Run: headless pygame with SDL's dummy video driver; simulated clock (each Clock.tick advances the game by its frame time, no real sleeping); random seed 0; keys injected as events and as key.get_pressed() state; no mouse input.
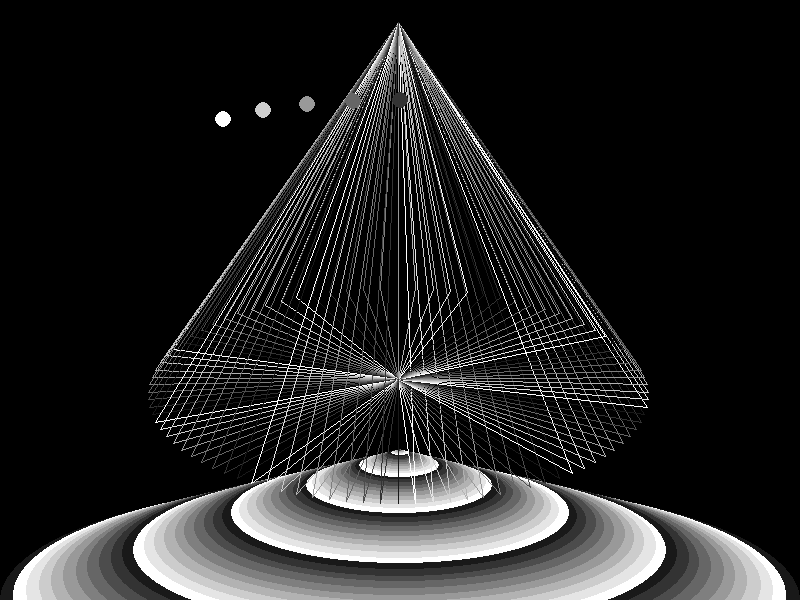
Frame 1 of 4 · flips 1–60 · no input
Frame 2 of 4 · flips 61–180 · tapped SPACE, RETURN · held RIGHT (→), D · screen unchanged from frame 1, image omitted
Frame 3 of 4 · flips 181–300 · held DOWN (↓), S · screen unchanged from frame 2, image omitted
Frame 4 of 4 · flips 301–420 · held LEFT (←), A, UP (↑), W · screen unchanged from frame 3, image omitted

The pygame program that drew these frames:

import pygame,math

pygame.init()

W, H = 800, 600

screen =  pygame.display.set_mode((W,H))

clock = pygame.time.Clock()
count = 0
count_circle = 0


base=[]
for i in range(1,61)[::-1]:
    x = W / 2
    y = H / 4 * 3 + H / 4 / 3600 * i * i
    
    r = i*i/3600*W/2
    
    base.append([x,y,r])

circle=[]
for i in range(40):
    x = math.sin(2*math.pi*i/40)*W/4*3/2+W/2 
    y = math.cos(2*math.pi*i/40)*H/6+H/3
    r = math.cos(2*math.pi*i/40)*2+10
    
    circle.append([x,y,r])
    
    
    
running = True
while running:
    for e in pygame.event.get():
        if e.type == pygame.QUIT:
            running = False
    
    screen.fill((0,0,0))
    
    for i,(x,y,r) in enumerate(base):
        
        color = 255 - 255 * ((i+ count) % 10) / 10
        
        pygame.draw.ellipse(screen,(color,color,color),(x-r, y-r*0.3, 2*r,2*r*0.3))

    for i in range(90):
        color = 255 - 255 * ((i+ count) % 10) / 10
        
        x = math.sin(2*math.pi*i/90)*160+255
        y = math.cos(2*math.pi*i/90)*38+140
        
        x = x / 512 * W
        y = y / 212 * H
        
        x1 = 255 / 512 * W
        x2 = 255 / 512 * W
        y1 = 8 / 212 * H
        y2 = 134 / 212 * H
        
#        pygame.draw.line(screen,(color,color,color),(255,8),(x,y))
#        pygame.draw.line(screen,(color,color,color),(255,134),(x,y))
        pygame.draw.line(screen,(color,color,color),(x1,y1),(x,y))
        pygame.draw.line(screen,(color,color,color),(x2,y2),(x,y))

    for i in range(1,6):
        (x,y,r) = circle[(count_circle+i)%40]
        
        color = 255 * i / 5
        
        pygame.draw.circle(screen,(color,color,color),(x, y), r)
                   
        
#for i = 26 to 114
#    line(255,8) - (sin(i/14.2)*160+255, cos(i/14.2)*38 + 140)
#    line - (255,134)
        
        
    pygame.display.flip()
    clock.tick(30)
    
    count += 1
    count_circle += 1
    
    if count >= 10:
        count = 0
    if count_circle >= 40:
        count_circle = 0
            
pygame.quit()


'''
    for i in range(20):
        color = 255 * (i % 10) * 10 
        pygame.draw.ellipse(screen,(color,color,color),(sin(i/3.2)*178*255,cos(i/3.2)*30+70,cos(i/3.2)*2+10))
    
    for i in range(26,114):
        pygame.draw.ellipse(screen,(color,color,color),(sin(i/3.2)*178*255,cos(i/3.2)*30+70,cos(i/3.2)*2+10))
'''

#for i = 60 to 0 step -1
#    circle(255,150+i*i/35,i*i/12),imod10+1
#
#for i = 0 to 19
#    circle(sin(i/3.2)*178+255,cos(i/3.2)*30+70,cos(i/3.2)*2+10,10-i mod 10
#    
#for i = 26 to 114
#    line(255,8) - (sin(i/14.2)*160+255, cos(i/14.2)*38 + 140)
#    line - (255,134)
           
#pygame.draw.line(Surface, color, start_pos, end_pos, width=1):    
